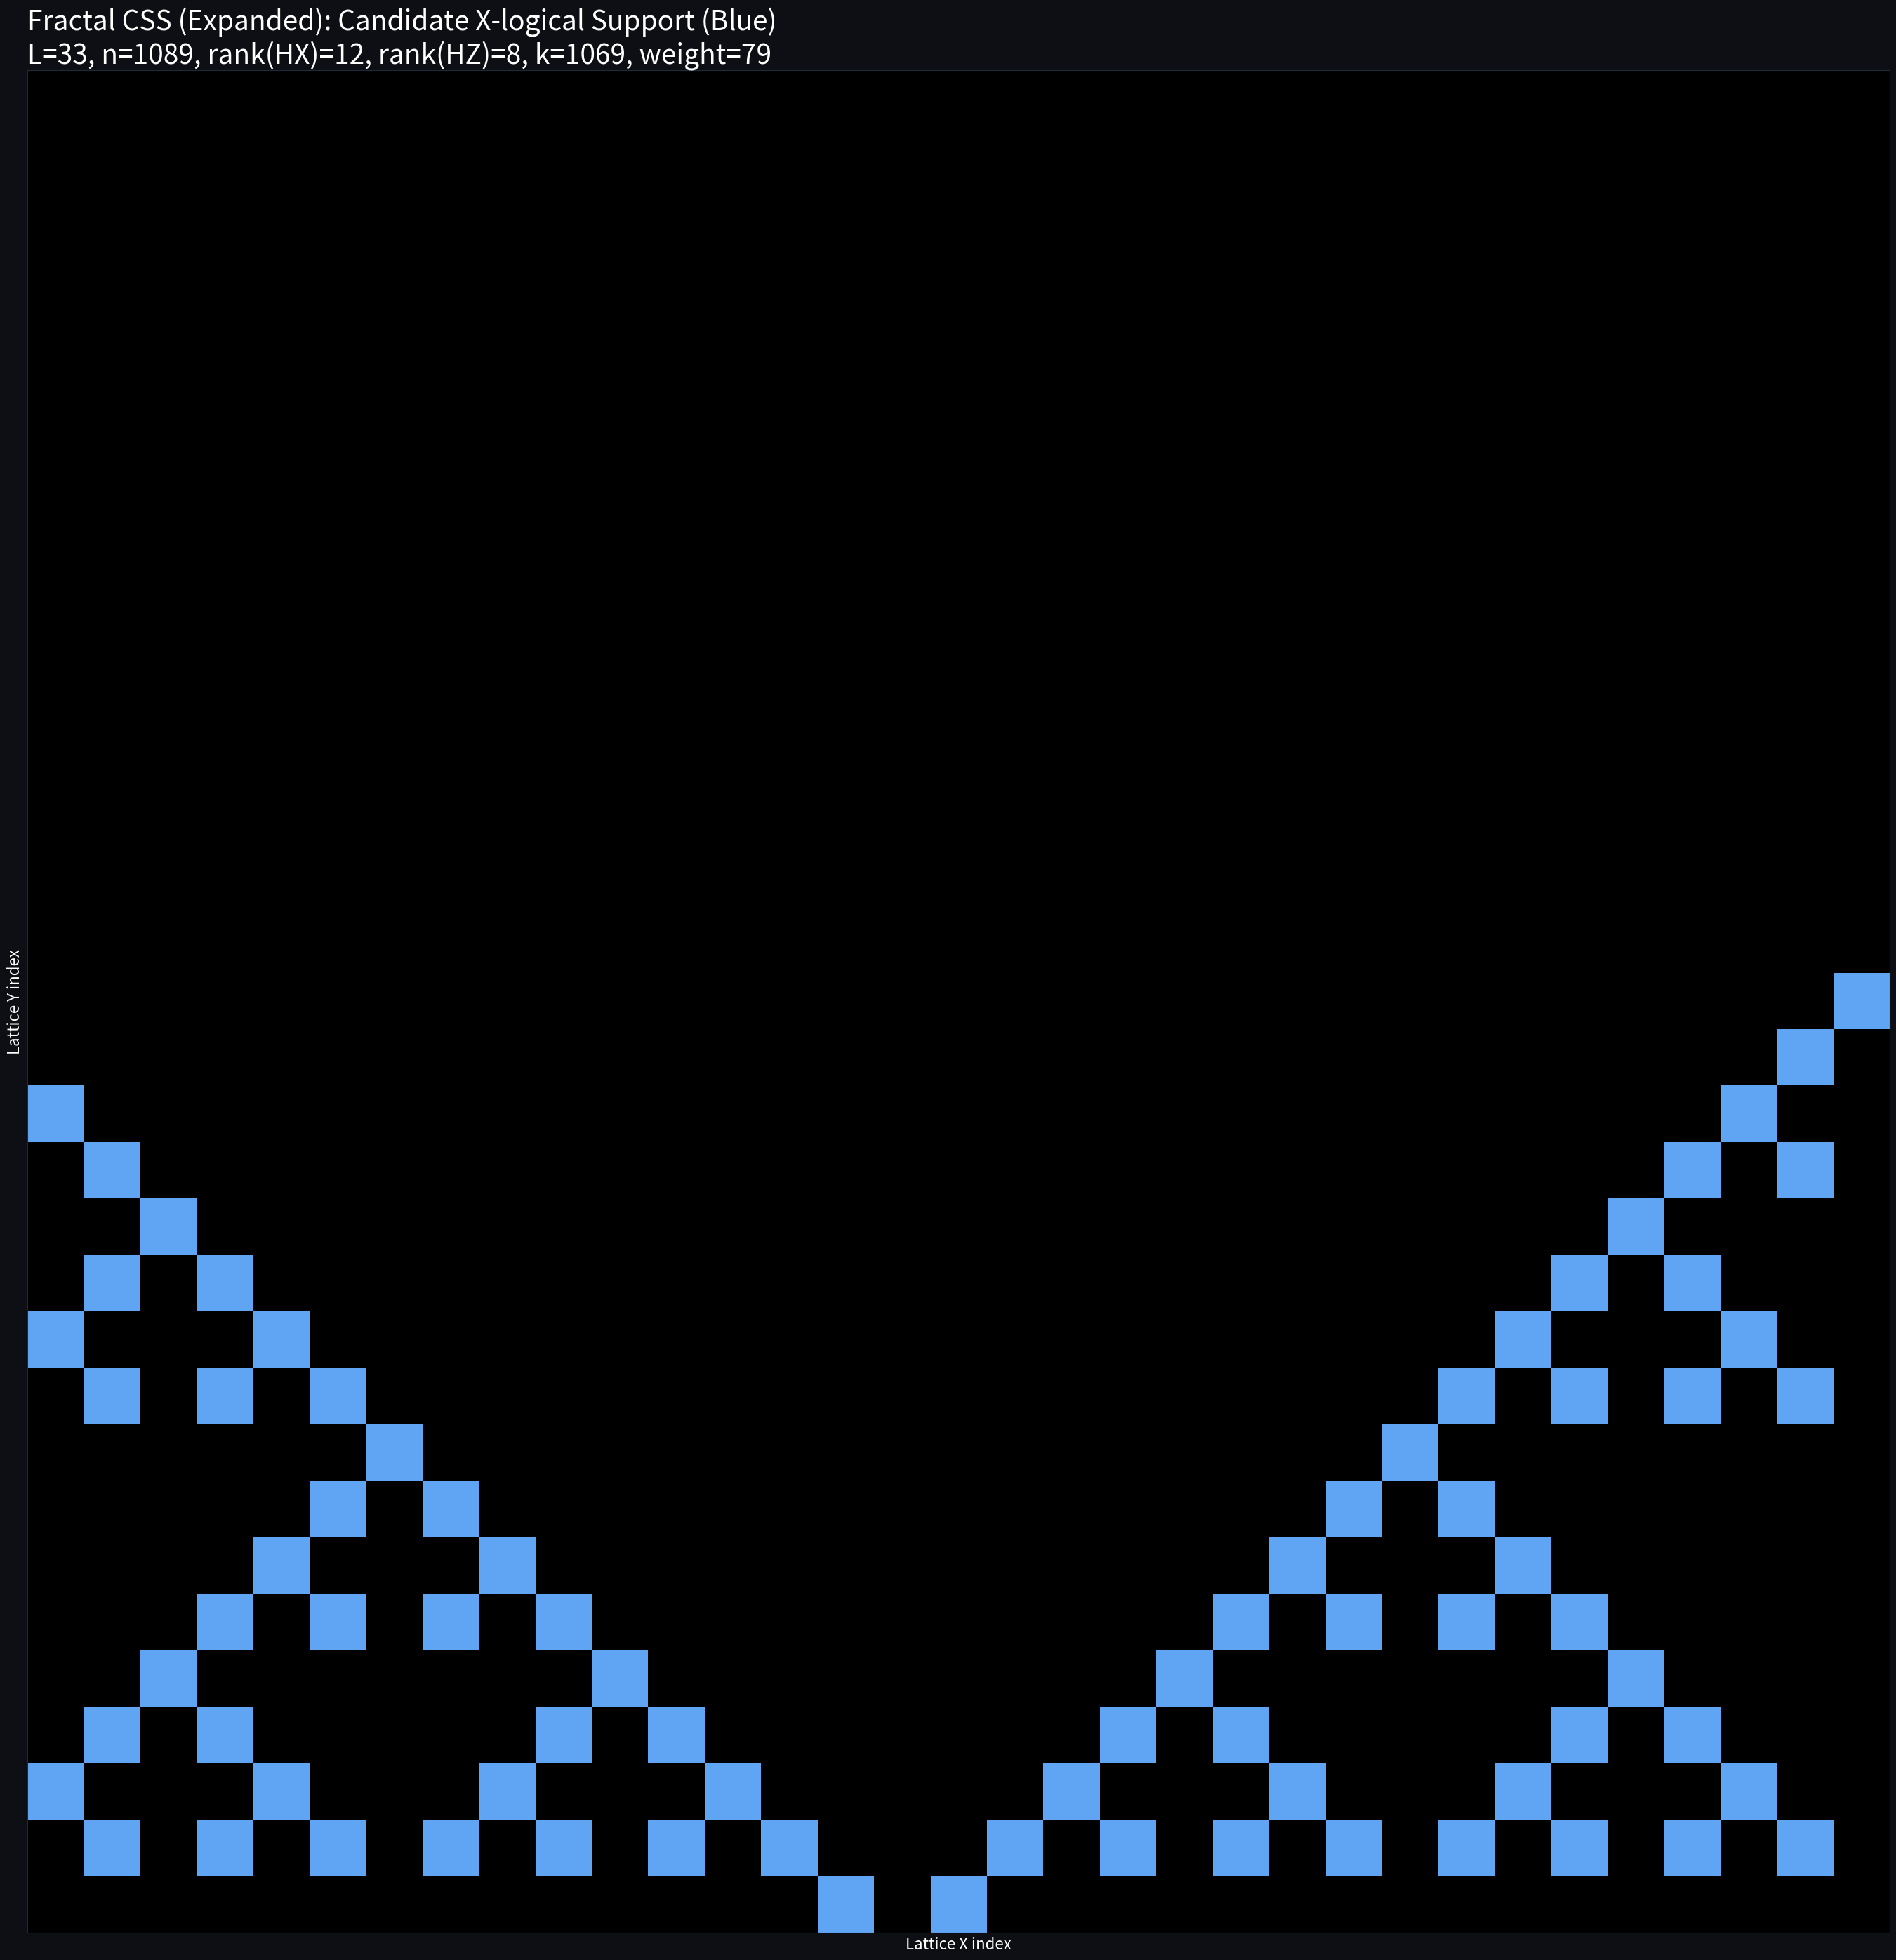

The script that saved this image: (Note: this script raises an exception after producing the figure.)
# EXPERIMENT 4B -- Expand CSS stabilizer families (12 X, 12 Z), compute ranks and search for a low-weight logical
# Strategy: Use Sierpinski mask; build 12 translations each; compute H_X, H_Z ranks; search for X-logical
# among even-parity translates (coarse grid). Render candidate support if found.
# Dark mode, 3160x2820.

import matplotlib.pyplot as plt
import numpy as np

# Rendering
W, H = 3160, 2820; dpi=100; fig_w, fig_h=W/dpi, H/dpi
plt.rcParams.update({
    "figure.facecolor":"#0d0f14",
    "axes.facecolor":"#0d0f14",
    "axes.edgecolor":"#1f2937",
    "axes.labelcolor":"white",
    "xtick.color":"white",
    "ytick.color":"white",
    "text.color":"white",
    "font.size":16
})

L=33
S = np.zeros((L,L), dtype=np.uint8)
S[0, L//2] = 1
for r in range(1, L):
    left = np.roll(S[r-1], 1, axis=0)
    right = np.roll(S[r-1], -1, axis=0)
    S[r] = left ^ right

coords = np.add.outer(np.arange(L), np.arange(L))
X_parity = ((coords % 2) == 0).astype(np.uint8)
Z_parity = 1 - X_parity

def translate(mask, tx, ty):
    return np.roll(np.roll(mask, ty, axis=0), tx, axis=1)

# 12 shifts each (even steps to preserve parity split)
X_shifts = [(2*a, 2*b) for a,b in [(0,0),(1,0),(0,1),(1,1),(2,1),(1,2),(3,0),(0,3),(3,2),(2,3),(4,1),(1,4)]]
Z_shifts = [(2*a, 2*b) for a,b in [(1,0),(0,1),(2,0),(0,2),(3,1),(1,3),(2,2),(4,0),(0,4),(3,3),(4,2),(2,4)]]

X_stabs = [(translate(S, tx, ty) & X_parity) for (tx,ty) in X_shifts]
Z_stabs = [(translate(S, tx, ty) & Z_parity) for (tx,ty) in Z_shifts]

n = L*L
def flat(m): return m.reshape(-1) % 2
HX = np.array([flat(m) for m in X_stabs], dtype=np.uint8)
HZ = np.array([flat(m) for m in Z_stabs], dtype=np.uint8)

# GF(2) rank
def gf2_rank(A):
    A = A.copy().astype(np.uint8)
    m,n = A.shape
    r = 0
    for c in range(n):
        piv = None
        for i in range(r, m):
            if A[i,c]:
                piv = i; break
        if piv is None:
            continue
        if piv != r:
            A[[r,piv]] = A[[piv,r]]
        for i in range(m):
            if i != r and A[i,c]:
                A[i] ^= A[r]
        r += 1
        if r == m: break
    return r

print("Computing GF(2) Ranks for Fractal Code...")
rank_HX = gf2_rank(HX)
rank_HZ = gf2_rank(HZ)
k = n - rank_HX - rank_HZ

# Candidate X-logical search among even-parity translates (coarse step=2)
best = None
for tx in range(0, L, 2):
    for ty in range(0, L, 2):
        xmask = translate(S, tx, ty) & X_parity
        xrow = flat(xmask)
        # must commute with all Z stabilizers
        if np.any((xrow @ HZ.T) % 2):
            continue
        # must be independent of H_X
        HX_ext = np.vstack([HX, xrow])
        if gf2_rank(HX_ext) == rank_HX:
            continue
        w = int(xrow.sum())
        if (best is None) or (w < best[0]):
            best = (w, tx, ty, xmask)

if best is None:
    print("No candidate X-logical found in this restricted family.")
else:
    w_best, tx_best, ty_best, Xlog = best
    print(f"Found X-Logical: w={w_best}, shift=({tx_best},{ty_best})")
    # Render
    img = np.zeros((L, L, 3), dtype=float)
    blue = np.array([0.38, 0.65, 0.96])
    img += Xlog[..., None] * blue
    fig = plt.figure(figsize=(fig_w, fig_h), dpi=dpi)
    ax = plt.gca()
    ax.imshow(img, origin="upper", interpolation="nearest")
    ax.set_title("Fractal CSS (Expanded): Candidate X-logical Support (Blue)\n"
                 f"L={L}, n={n}, rank(HX)={rank_HX}, rank(HZ)={rank_HZ}, k={k}, weight={w_best}",
                 fontsize=28, loc="left")
    ax.set_xlabel("Lattice X index"); ax.set_ylabel("Lattice Y index")
    ax.set_xticks([]); ax.set_yticks([])
    plt.tight_layout()
    outp = "data/artifacts/images/css_fractal_candidate_logical_expanded_3160x2820.png"
    plt.savefig(outp, dpi=dpi, facecolor="#0d0f14")
    plt.close()
    print("Saved:", outp)
